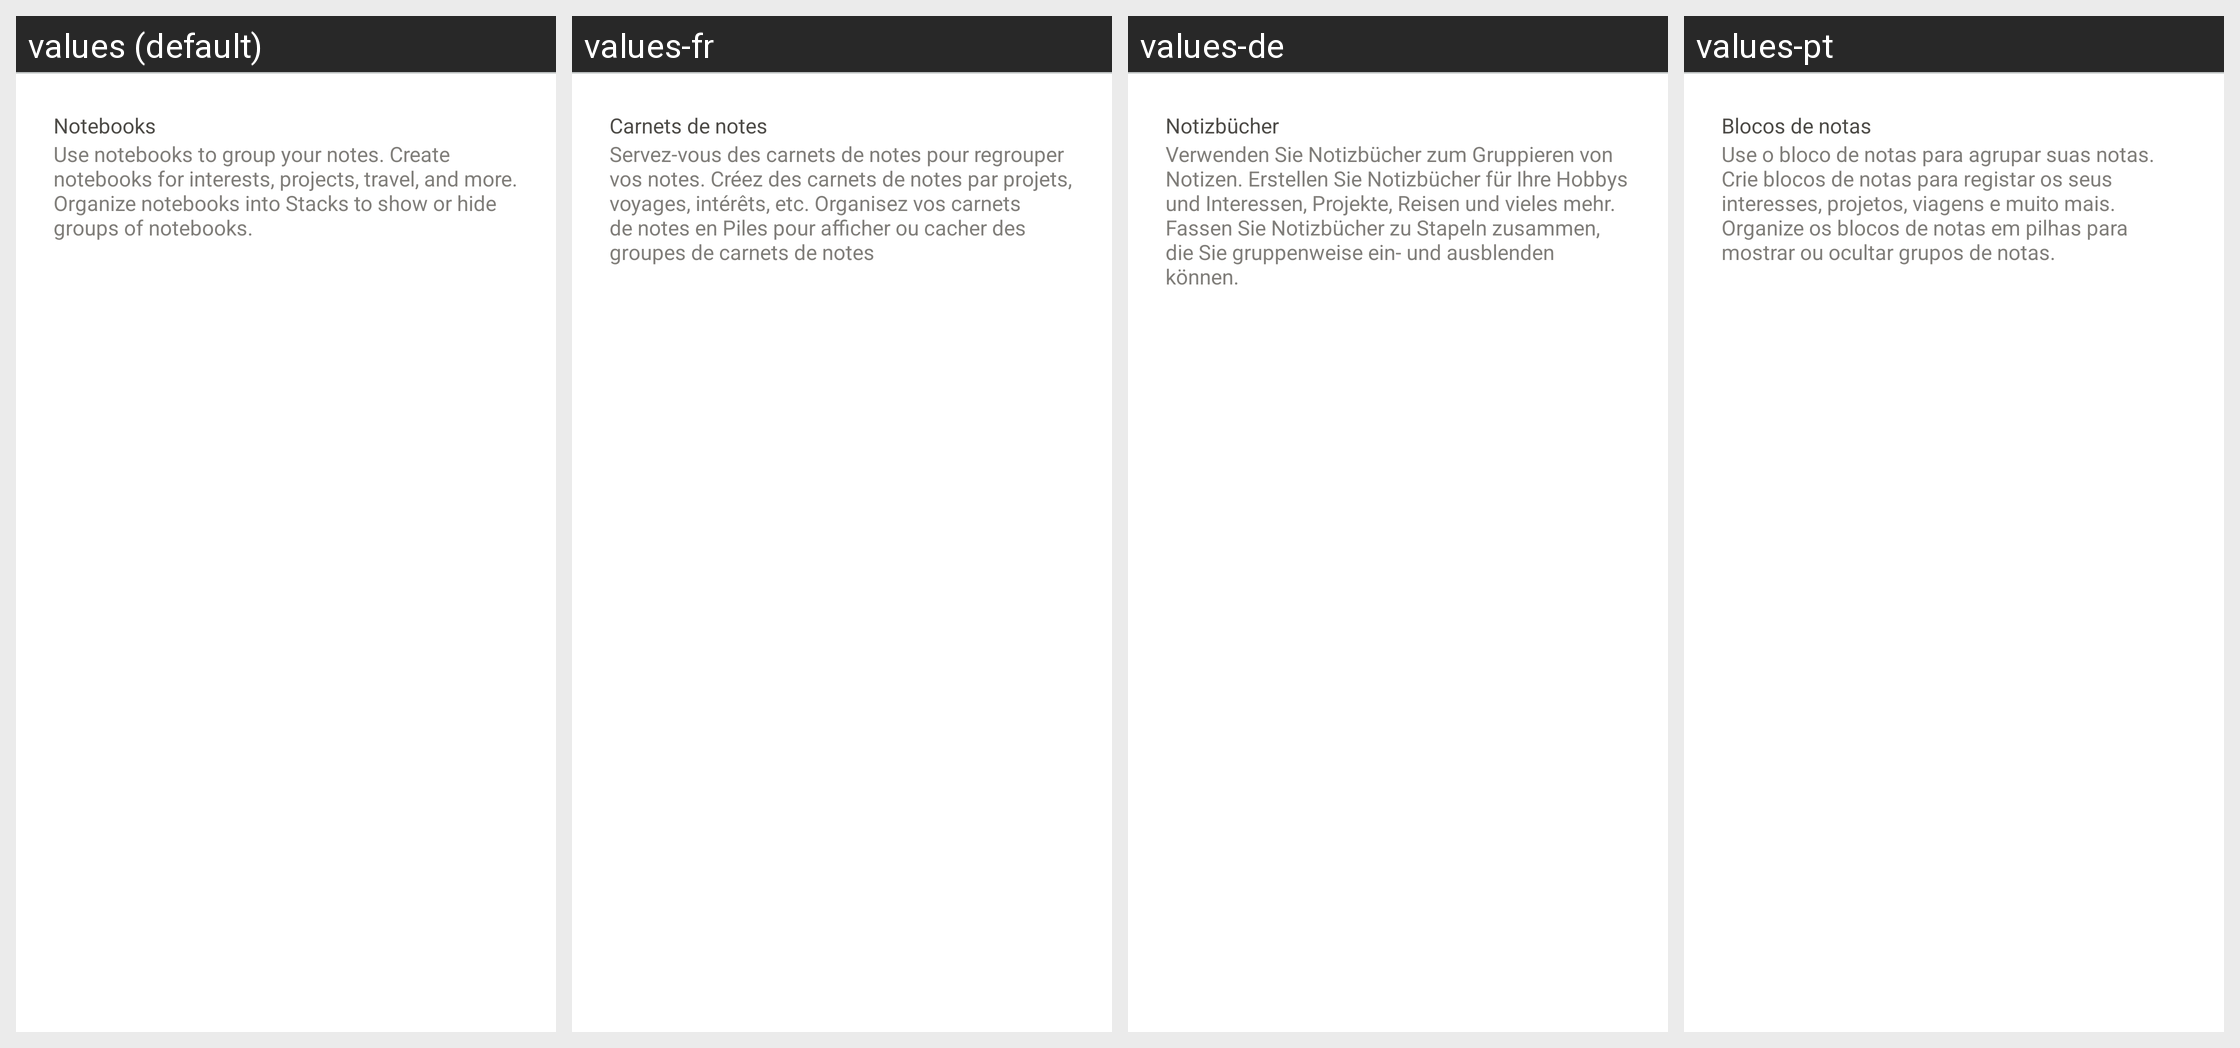

For this localized Android screen grid, give each drawn string resource with its value in every locale shown.
Android screen res/layout/footer.xml rendered under 4 locales, left to right: values (default), values-fr, values-de, values-pt. Device: Nexus 5 (rendered at 1080×1920; each locale shown at half size, 540×960, under a caption strip naming it); theme Theme.MaterialComponents.DayNight.NoActionBar.
Other locales in the repository, not shown: values-ar, values-ca, values-cs, values-da, values-es, values-et, values-fi, values-gl, values-hr, values-in, values-it, values-ja, values-ko, values-ms, values-nl, values-no, values-pl, values-pt-rBR, values-ro, values-ru, values-sr, values-sv, values-th, values-tr, values-uk, values-vi, values-zh-rCN, values-zh-rTW.
Strings drawn on this screen, with the default value and each locale's value (text and hints the layout hard-codes, and strings that could not be matched under every locale, appear in the picture but are not listed):

notebooks
  values: Notebooks
  values-fr: Carnets de notes
  values-de: Notizbücher
  values-pt: Blocos de notas

notebooks_help_bubble
  values: Use notebooks to group your notes. Create notebooks for interests, projects, travel, and more. Organize notebooks into Stacks to show or hide groups of notebooks.
  values-fr: Servez-vous des carnets de notes pour regrouper vos notes. Créez des carnets de notes par projets, voyages, intérêts, etc. Organisez vos carnets de notes en Piles pour afficher ou cacher des groupes de carnets de notes
  values-de: Verwenden Sie Notizbücher zum Gruppieren von Notizen. Erstellen Sie Notizbücher für Ihre Hobbys und Interessen, Projekte, Reisen und vieles mehr. Fassen Sie Notizbücher zu Stapeln zusammen, die Sie gruppenweise ein- und ausblenden können.
  values-pt: Use o bloco de notas para agrupar suas notas. Crie blocos de notas para registar os seus interesses, projetos, viagens e muito mais. Organize os blocos de notas em pilhas para mostrar ou ocultar grupos de notas.
